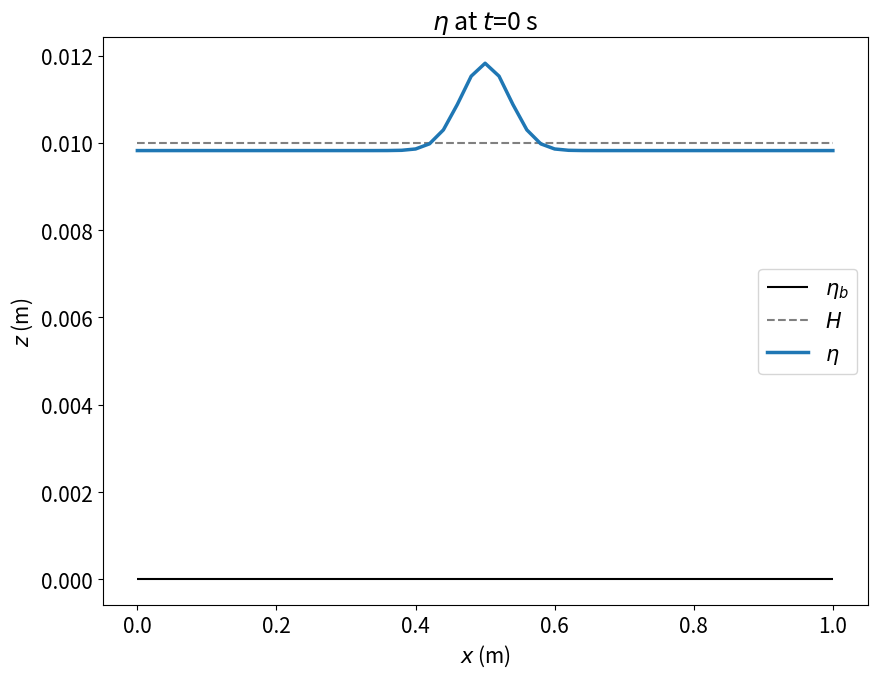
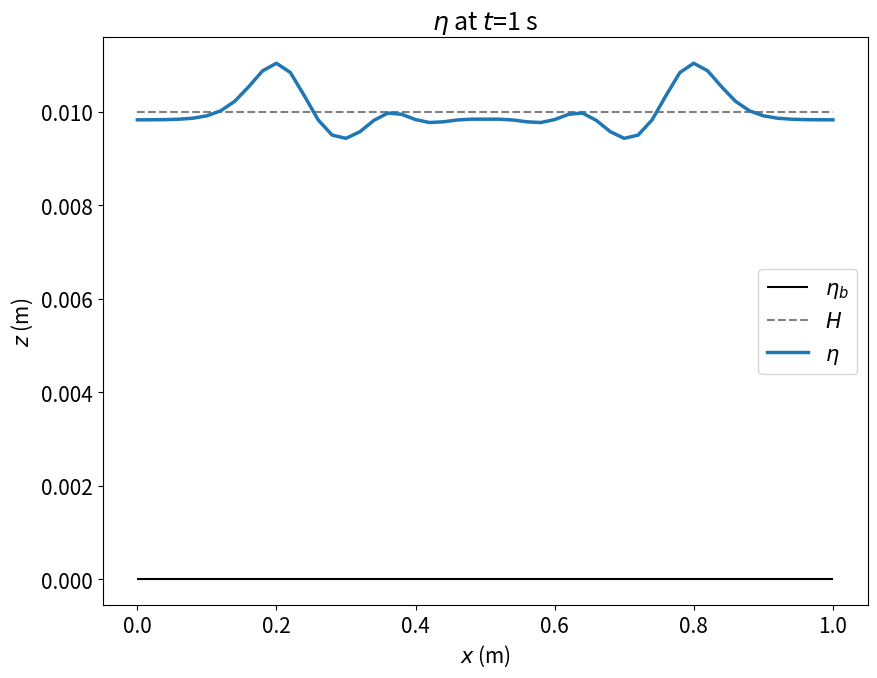
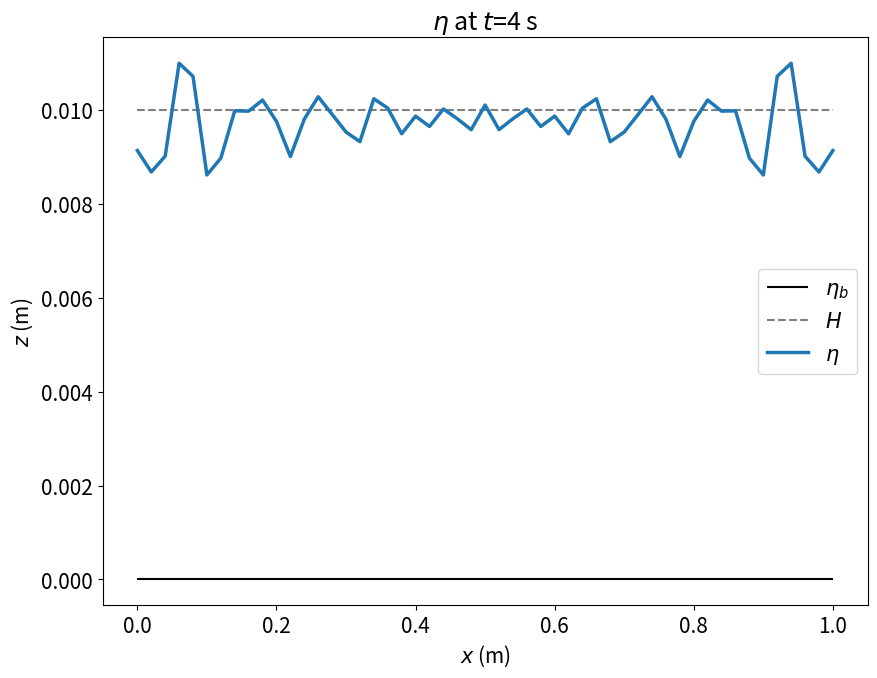

Source code (Python) for these figures, in order:
"""
PHY 407: Computational Physics, Lab 07, Question 01
[redacted]
Date: November 1, 2022

Plots the trajectory of a ball bering orbiting a rod, as calculated by an adaptive and non-adaptive RK4 algorithm (
wrt step size). Each algorithm is times. For the adaptive algorithm, step size is plotted over time, and also with
velocity.

Outputs:
    - LAB07_Q01_a.png: Trajectories according to adaptive and non-adaptive RK4 algorithms
    - Printed: time taken for each algorithm
    - LAB07_Q01_c.png: Step size over time
    - LAB07_Q01_c2.png: Step size and velocity over time

"""

import numpy as np
import scipy.special as sps
from math import pi, sqrt
import matplotlib.pyplot as plt

# ============ CONSTANTS ===============================================================================================
print('============ SETUP ============================================================================================')

# Plotting preferences
fig_size = (9, 7)
dpi = 300
plt.rcParams.update({'font.size': 15})
plotting_times = (0, 1, 4) # s

# Problem constants
g = 9.81 # ms^{-2}
H = 0.01 # m
eta_b = 0

x_0 = 0 # m. Note: the calculation of eta_bar relies on this being zero!
x_final = 1 # m
J_x = 50
dx = (x_final - x_0) / J_x # m

t_0 = 0 # s
t_final = 4 # s
J_t = 400
dt = (t_final - t_0) / J_t # s

# Initial conditions
u_t_0 = 0.

A = 0.002 # m
mu = 0.5 # m
sigma = 0.05 # m
print('Calculating eta_bar...')
eta_bar = (1 / (2 * x_final)) * sqrt(pi) * A * sigma * (sps.erf(mu / sigma) + sps.erf((x_final - mu) / sigma))
print('Done.')


def eta_t_0(x):
    return H + A * np.exp((-1 * (x - mu) ** 2) / (sigma ** 2)) - eta_bar


# ============ QUESTION 2B =============================================================================================
print()
print('============ QUESTION 2B ======================================================================================')
# Initialize empty results array. Dimensions are [u / eta], position, time
results = np.empty((2, J_x + 1, J_t + 1), float) # since we have, for example, x_0, x_1, ..., x_J

# Set initial conditions
x_axis = np.linspace(x_0, x_final, J_x + 1)
results[0, :, 0] = 0.
results[1, :, 0] = eta_t_0(x_axis)

def F(position, time):
    u = results[0, position, time]
    eta = results[1, position, time]
    return np.array((0.5 * (u ** 2) + (g * eta), (eta - eta_b) * u))


# Step through and update results array, updating (time + 1) and (position)
for time in range(J_t):
    for pos in range(J_x + 1):
        # Separate cases for points on spatial boundary
        if pos == 0:
            results[:, 0, time + 1] = results[:, 0, time] - (dt / dx) * (F(1, time) - F(0, time))
        elif pos == J_x:
            results[:, J_x, time + 1] = results[:, J_x, time] - (dt / dx) * (F(J_x, time) - F(J_x - 1, time))

        else:
            results[:, pos, time + 1] = results[:, pos, time] - (dt / (2 * dx)) * (F(pos + 1, time) - F(pos - 1, time))

# Plotting
print('Plotting...')
for time in plotting_times:
    time_index = int((time - t_0) / dt)

    plt.figure(figsize=fig_size, dpi=dpi)
    plt.hlines(eta_b, x_0, x_final, colors='black', label=r'$\eta_b$')
    plt.hlines(H, x_0, x_final, colors='grey', linestyles='dashed', label=r'$H$')
    plt.plot(x_axis, results[1, :, time_index], label=r'$\eta$', lw=2.5)

    plt.legend(loc='center right')
    plt.xlabel(r'$x$ (m)')
    plt.ylabel(r'$z$ (m)')
    plt.title(rf'$\eta$ at $t$={time} s')

    plt.tight_layout()
    plt.savefig(f'Lab08_Q02_b_{time}s.png')

print('Done.')
